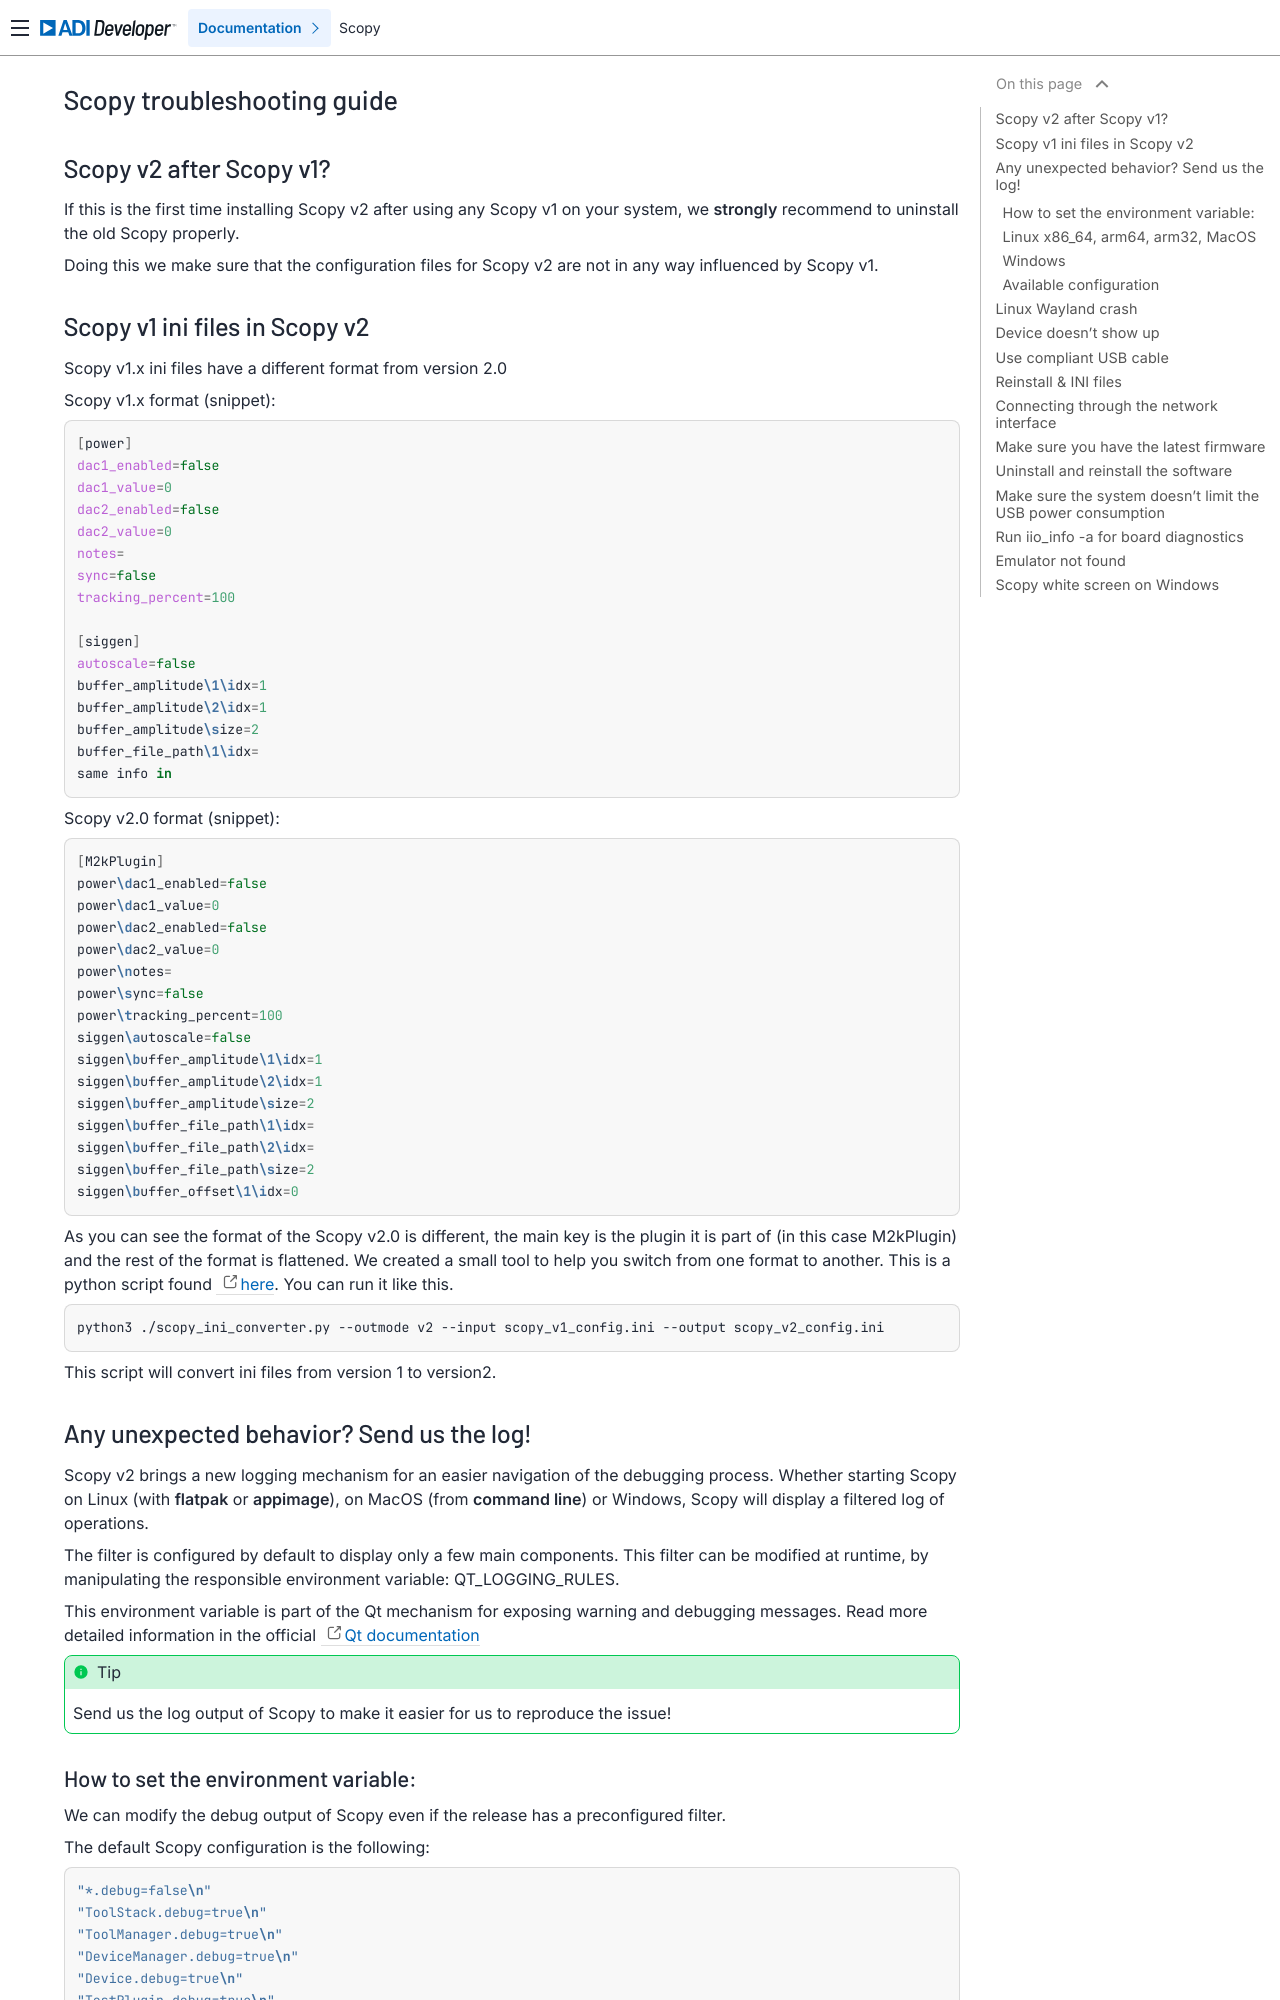

repository: analogdevicesinc/scopy · page: user_guide/troubleshooting/index.html · generator: sphinx

.. _troubleshooting:

Scopy troubleshooting guide
===========================================================

Scopy v2 after Scopy v1?
------------------------------------------------------------

If this is the first time installing Scopy v2 after using
any Scopy v1 on your system, we **strongly** recommend to
uninstall the old Scopy properly.

Doing this we make sure that the configuration files for
Scopy v2 are not in any way influenced by Scopy v1.

.. _inifiles:

Scopy v1 ini files in Scopy v2
------------------------------------------------------------
Scopy v1.x ini files have a different format from version 2.0

Scopy v1.x format (snippet):

.. code-block:: bash

   [power]
   dac1_enabled=false
   dac1_value=0
   dac2_enabled=false
   dac2_value=0
   notes=
   sync=false
   tracking_percent=100
   
   [siggen]
   autoscale=false
   buffer_amplitude\1\idx=1
   buffer_amplitude\2\idx=1
   buffer_amplitude\size=2
   buffer_file_path\1\idx=
   same info in 

Scopy v2.0 format (snippet):

.. code-block:: bash

   [M2kPlugin]
   power\dac1_enabled=false
   power\dac1_value=0
   power\dac2_enabled=false
   power\dac2_value=0
   power\notes=
   power\sync=false
   power\tracking_percent=100
   siggen\autoscale=false
   siggen\buffer_amplitude\1\idx=1
   siggen\buffer_amplitude\2\idx=1
   siggen\buffer_amplitude\size=2
   siggen\buffer_file_path\1\idx=
   siggen\buffer_file_path\2\idx=
   siggen\buffer_file_path\size=2
   siggen\buffer_offset\1\idx=0


As you can see the format of the Scopy v2.0 is different, the main key is the plugin it is part of (in this case M2kPlugin) and the rest of the format is flattened. We created a small tool to help you switch from one format to another. This is a python script found `here <https://github.com/analogdevicesinc/scopy/blob/main/tools/scopy_ini_converter.py>`__. You can run it like this.

.. code-block:: bash

   python3 ./scopy_ini_converter.py --outmode v2 --input scopy_v1_config.ini --output scopy_v2_config.ini

This script will convert ini files from version 1 to version2.
